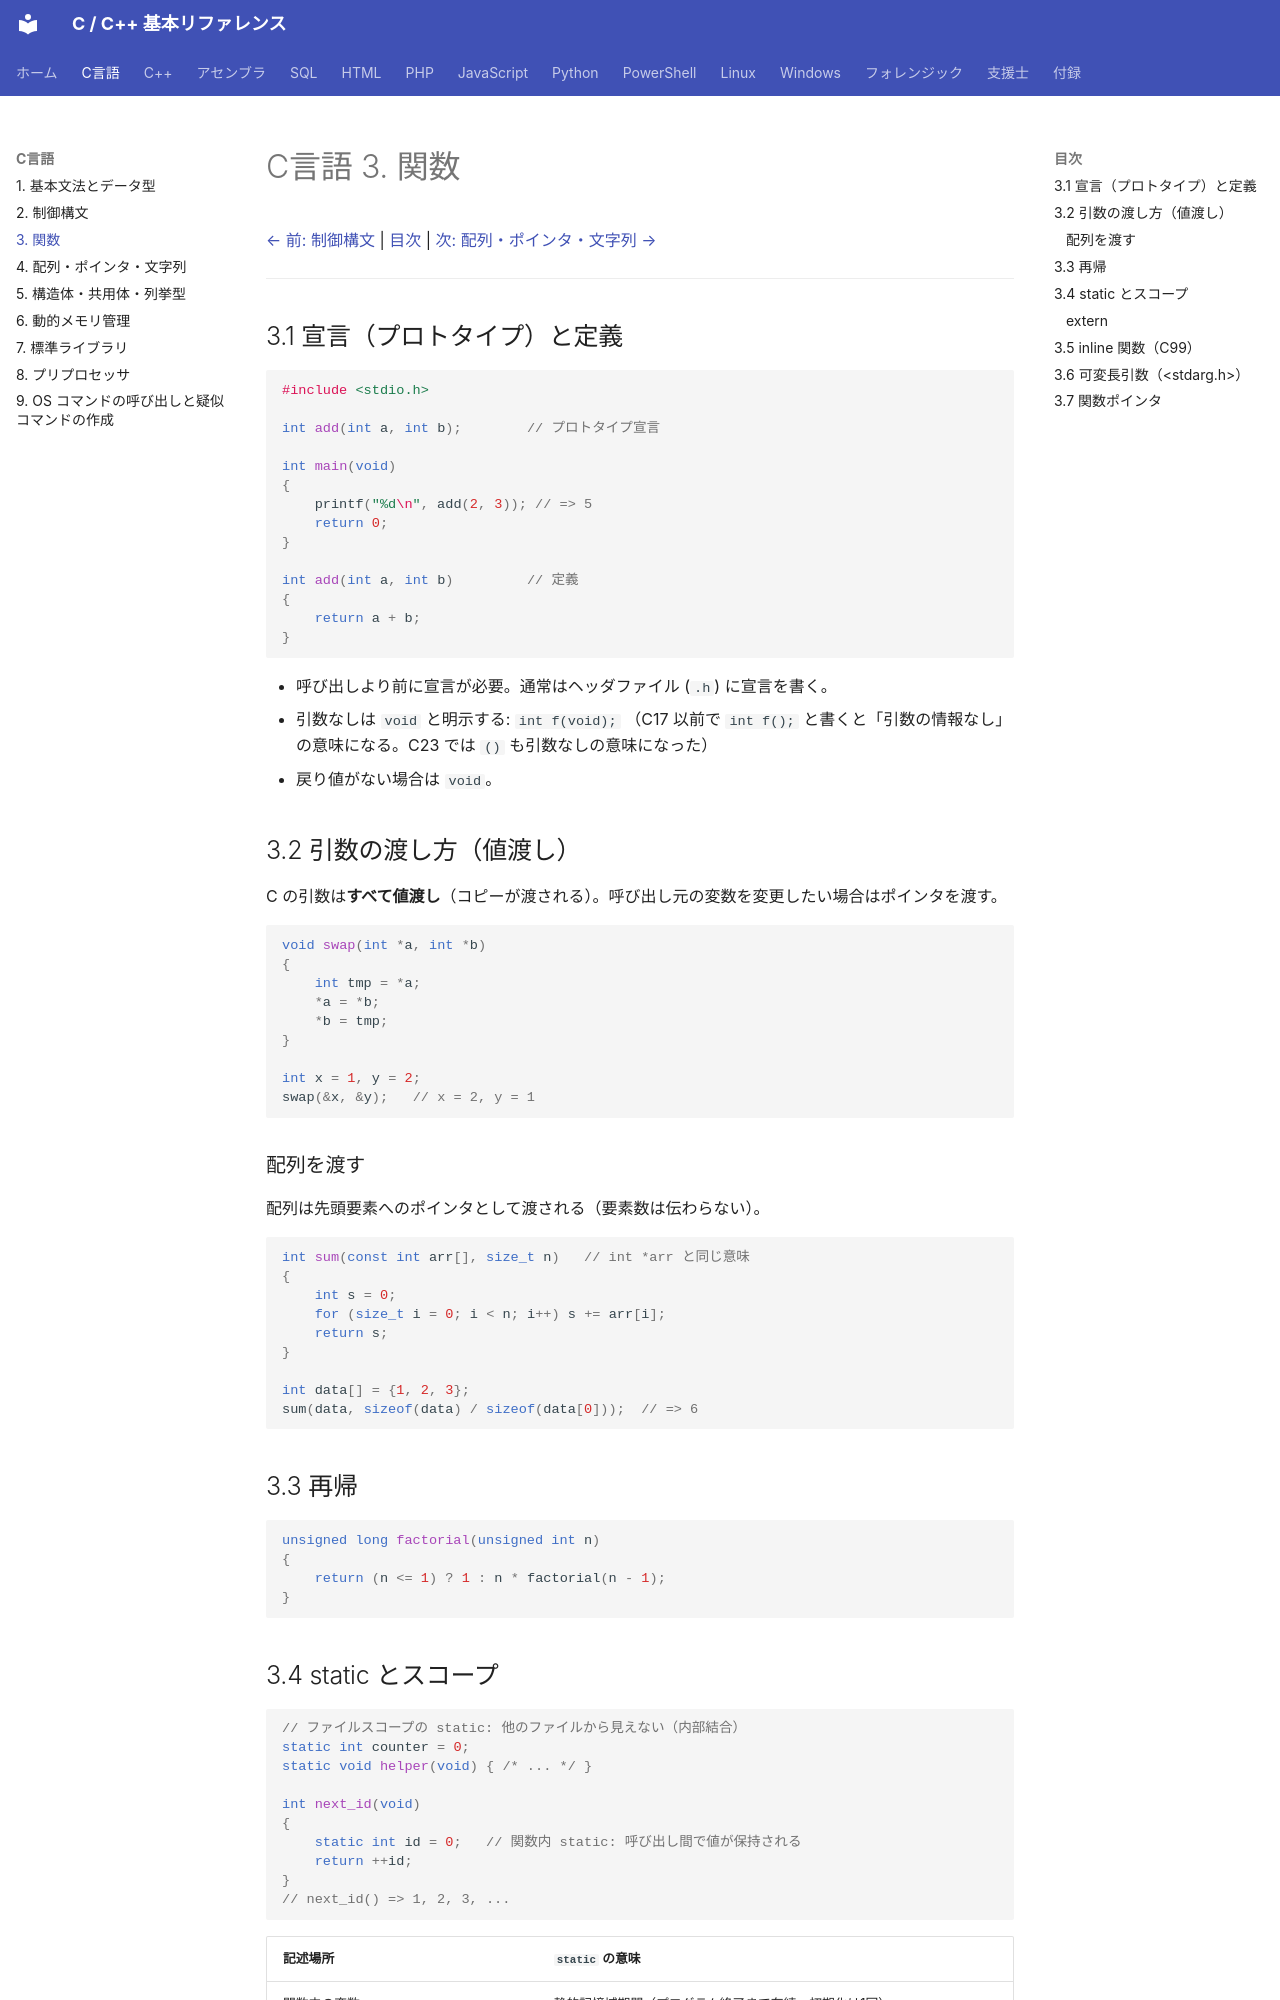

repository: git-d-u/c-cpp-reference · page: c/03-functions/index.html · generator: mkdocs

# C言語 3. 関数

[← 前: 制御構文](02-control-flow.md) | [目次](../index.md) | [次: 配列・ポインタ・文字列 →](04-pointers-arrays.md)

---

## 3.1 宣言（プロトタイプ）と定義

```c
#include <stdio.h>

int add(int a, int b);        // プロトタイプ宣言

int main(void)
{
    printf("%d\n", add(2, 3)); // => 5
    return 0;
}

int add(int a, int b)         // 定義
{
    return a + b;
}
```

- 呼び出しより前に宣言が必要。通常はヘッダファイル (`.h`) に宣言を書く。
- 引数なしは `void` と明示する: `int f(void);`
  （C17 以前で `int f();` と書くと「引数の情報なし」の意味になる。C23 では `()` も引数なしの意味になった）
- 戻り値がない場合は `void`。

## 3.2 引数の渡し方（値渡し）

C の引数は**すべて値渡し**（コピーが渡される）。呼び出し元の変数を変更したい場合はポインタを渡す。

```c
void swap(int *a, int *b)
{
    int tmp = *a;
    *a = *b;
    *b = tmp;
}

int x = 1, y = 2;
swap(&x, &y);   // x = 2, y = 1
```

### 配列を渡す

配列は先頭要素へのポインタとして渡される（要素数は伝わらない）。

```c
int sum(const int arr[], size_t n)   // int *arr と同じ意味
{
    int s = 0;
    for (size_t i = 0; i < n; i++) s += arr[i];
    return s;
}

int data[] = {1, 2, 3};
sum(data, sizeof(data) / sizeof(data[0]));  // => 6
```

## 3.3 再帰

```c
unsigned long factorial(unsigned int n)
{
    return (n <= 1) ? 1 : n * factorial(n - 1);
}
```

## 3.4 static とスコープ

```c
// ファイルスコープの static: 他のファイルから見えない（内部結合）
static int counter = 0;
static void helper(void) { /* ... */ }

int next_id(void)
{
    static int id = 0;   // 関数内 static: 呼び出し間で値が保持される
    return ++id;
}
// next_id() => 1, 2, 3, ...
```

| 記述場所 | `static` の意味 |
|----------|-----------------|
| 関数内の変数 | 静的記憶域期間（プログラム終了まで存続、初期化は1回） |
| ファイルスコープの変数・関数 | 内部結合（そのファイル内でのみ参照可能） |
